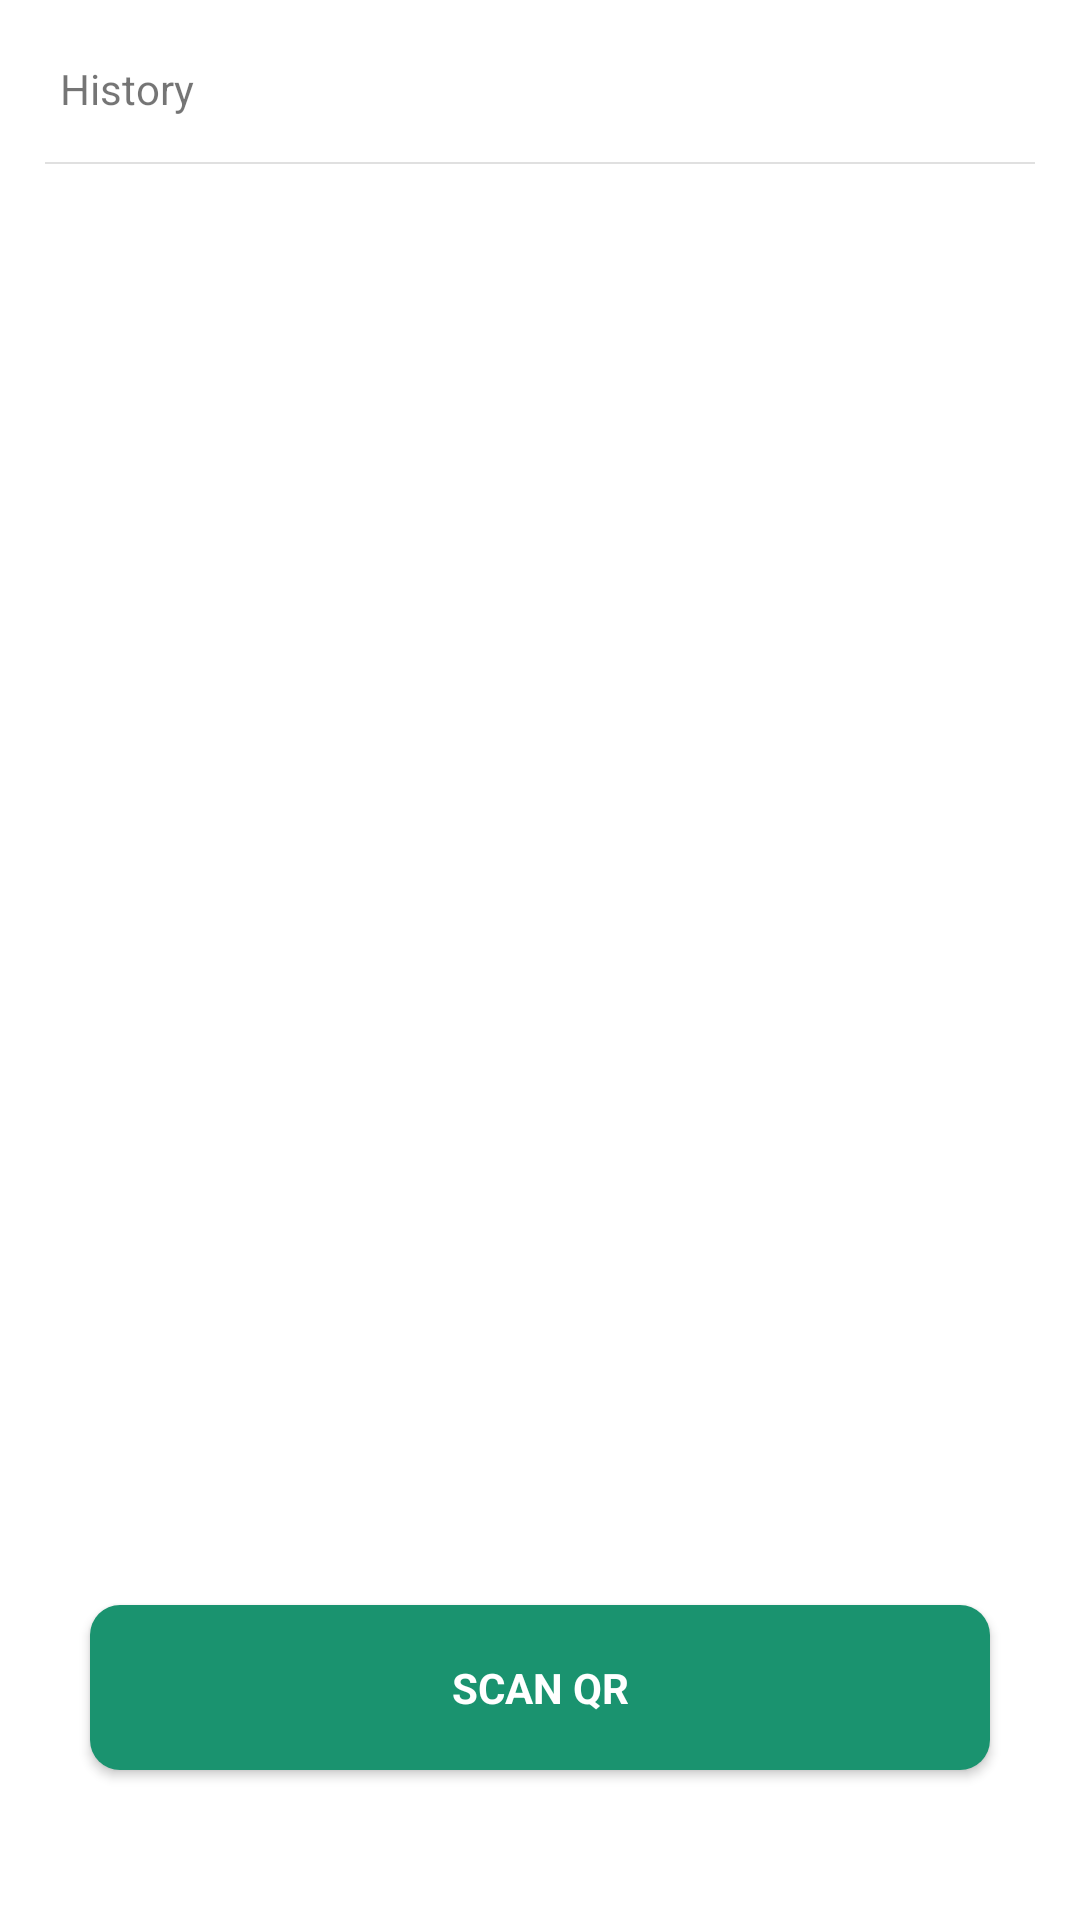

Reconstruct the res/layout file that produces this screen, plus the resources it refers to.
<!-- AndroidManifest.xml: application theme Theme.ResolutionAI -->
<!-- res/layout/activity_main.xml -->
<?xml version="1.0" encoding="utf-8"?>
<RelativeLayout xmlns:android="http://schemas.android.com/apk/res/android"
    xmlns:app="http://schemas.android.com/apk/res-auto"
    xmlns:tools="http://schemas.android.com/tools"
    android:layout_width="match_parent"
    android:layout_height="match_parent"
    tools:context="com.khandev.qrcodescanner.activity.MainActivity">


    <TextView
        android:id="@+id/category"
        android:layout_width="match_parent"
        android:layout_height="wrap_content"
        android:layout_alignParentTop="true"
        android:layout_marginTop="20dp"
        android:paddingStart="20dp"
        android:text="@string/history" />


    <ProgressBar
        android:visibility="gone"
        android:id="@+id/loading"
        android:layout_width="wrap_content"
        android:layout_height="wrap_content"
        android:layout_centerInParent="true" />

    <com.google.android.material.divider.MaterialDivider
        android:id="@+id/divider"
        android:layout_width="match_parent"
        android:layout_height="0.7dp"
        android:layout_below="@id/category"
        android:layout_marginStart="15dp"
        android:layout_marginTop="15dp"
        android:layout_marginEnd="15dp"
         />




    <androidx.recyclerview.widget.RecyclerView
        android:layout_marginVertical="15dp"
        android:id="@+id/categoryRecyclerView"
        android:layout_below="@id/divider"
        android:foregroundGravity="center_vertical"
        android:layout_width="match_parent"
        android:layout_height="50dp"

        tools:listitem="@layout/cateogry_itemview"
        app:layoutManager="androidx.recyclerview.widget.LinearLayoutManager"
        android:orientation="horizontal"/>

    <TextView
        android:id="@+id/noDataTextView"
        android:layout_width="match_parent"
        android:layout_height="wrap_content"
        android:layout_centerInParent="true"
        android:gravity="center"
        android:text="@string/no_data"
        android:textColor="@color/black"
        android:textSize="18sp"
        android:visibility="gone" />

    <TextView
        android:id="@+id/clearAll"
        android:layout_width="wrap_content"
        android:layout_height="wrap_content"
        android:layout_below="@id/categoryRecyclerView"
        android:layout_alignParentStart="true"
        android:layout_marginStart="20dp"
        android:drawablePadding="10dp"
        android:layout_marginBottom="10dp"
        android:text="@string/clear_all"
        android:visibility="gone"
        app:drawableStartCompat="@drawable/baseline_clear_all_24" />


    <androidx.recyclerview.widget.RecyclerView
        android:id="@+id/rc"
        android:layout_width="match_parent"
        android:layout_height="match_parent"
        android:layout_above="@id/scanQr"
        android:layout_below="@id/clearAll"
        android:visibility="gone"
        app:layoutManager="androidx.recyclerview.widget.LinearLayoutManager"
        tools:listitem="@layout/item_result" />


    <androidx.appcompat.widget.AppCompatButton
        android:id="@+id/scanQr"
        android:layout_width="@dimen/button_widhth"
        android:layout_height="@dimen/button_height"
        android:layout_alignParentBottom="true"
        android:layout_centerHorizontal="true"
        android:layout_marginBottom="50dp"
        android:layout_marginTop="5dp"

        android:background="@drawable/ui_btn_bg"
        android:padding="10dp"
        android:text="@string/scan_qr"
        android:textColor="@color/white"
        android:textStyle="bold" />

</RelativeLayout>
<!-- res/layout/cateogry_itemview.xml (included above) -->
<?xml version="1.0" encoding="utf-8"?>
<com.google.android.material.card.MaterialCardView xmlns:android="http://schemas.android.com/apk/res/android"
    android:layout_width="wrap_content"
    xmlns:app="http://schemas.android.com/apk/res-auto"
    android:orientation="vertical"
    app:cardCornerRadius="15dp"
    android:layout_marginHorizontal="10dp"
    android:elevation="10dp"
    android:backgroundTint="@color/platinium"
    android:layout_height="wrap_content">

    <TextView
        android:id="@+id/categoryName"
        android:paddingHorizontal="10dp"
        android:paddingVertical="5dp"
        android:layout_width="wrap_content"
        android:text="Contacts"
        android:layout_height="wrap_content"/>

</com.google.android.material.card.MaterialCardView>
<!-- res/layout/item_result.xml (included above) -->
<?xml version="1.0" encoding="utf-8"?>
<LinearLayout xmlns:android="http://schemas.android.com/apk/res/android"
    android:layout_width="match_parent"
    android:layout_height="wrap_content"
    android:gravity="center_vertical"
    android:padding="10dp"
    android:orientation="horizontal">

    <ImageView
        android:id="@+id/Rclogo"
        android:layout_width="45dp"
        android:layout_height="45dp"
        android:src="@drawable/browser_new" />

    <TextView
        android:layout_marginStart="10dp"
        android:id="@+id/Rcdata"
        android:layout_width="wrap_content"
        android:layout_height="wrap_content"
        android:maxLines="2"
        android:text=""
        android:textColor="@color/black"
        android:textSize="16sp" />
</LinearLayout>
<!-- resources referenced by this layout -->
<resources>
  <color name="black">#FF000000</color>
  <color name="platinium">#DFE2E2</color>
  <color name="white">#FFFFFFFF</color>
  <dimen name="button_height">55dp</dimen>
  <dimen name="button_widhth">300dp</dimen>
  <!-- drawable baseline_clear_all_24 (drawable) -->
  <vector android:height="24dp" android:tint="#545252"
      android:viewportHeight="24" android:viewportWidth="24"
      android:width="24dp" xmlns:android="http://schemas.android.com/apk/res/android">
      <path android:fillColor="@android:color/white" android:pathData="M5,13h14v-2L5,11v2zM3,17h14v-2L3,15v2zM7,7v2h14L21,7L7,7z"/>
  </vector>
  <!-- drawable ui_btn_bg (drawable) -->
  <?xml version="1.0" encoding="utf-8"?>
  <shape xmlns:android="http://schemas.android.com/apk/res/android"
      android:shape="rectangle">
      <solid android:color="@color/sea_green" />
      <corners android:radius="10dp" />
      <size android:height="60dp"/>
  
  </shape>
  <string name="clear_all">Clear All</string>
  <string name="history">History</string>
  <string name="no_data">No Data</string>
  <string name="scan_qr">Scan QR</string>
  <style name="Theme.ResolutionAI" parent="Theme.MaterialComponents.Light.NoActionBar">
  
          
          <item name="colorPrimary">@color/purple_500</item>
          <item name="colorPrimaryVariant">@color/purple_700</item>
          <item name="backgroundColor">@color/white</item>
          <item name="fontFamily">@font/poppins</item>
          <item name="colorOnPrimary">@color/white</item>
          
          <item name="colorSecondary">@color/teal_200</item>
          <item name="colorSecondaryVariant">@color/teal_700</item>
          <item name="colorOnSecondary">@color/black</item>
          
          <item name="android:statusBarColor">@color/sea_green</item>
          
      </style>
  <color name="sea_green">#1A936F</color>
  <color name="purple_500">#FF6200EE</color>
  <color name="purple_700">#FF3700B3</color>
  <color name="teal_200">#FF03DAC5</color>
  <color name="teal_700">#FF018786</color>
</resources>
